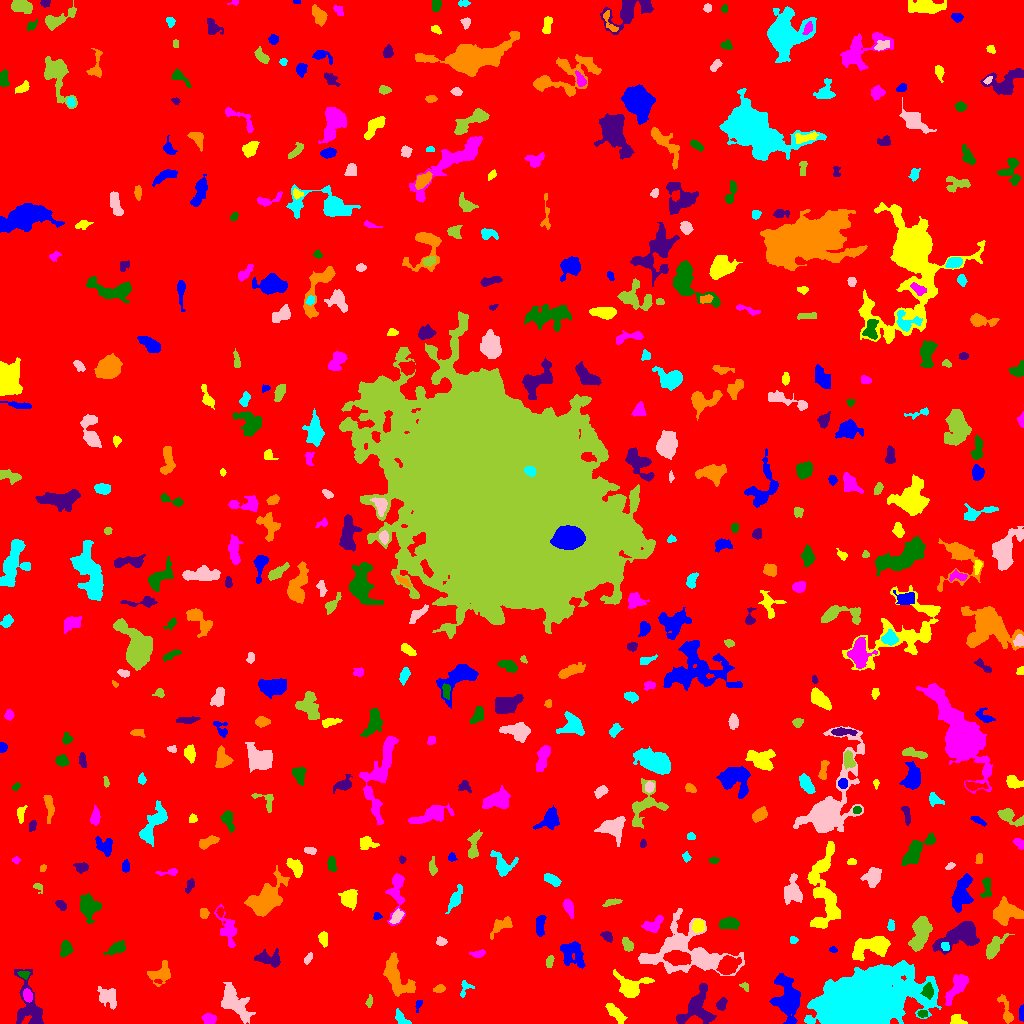

Source data for this figure (header and first rows):
ID, X, Y, A, B, theta, total_flux, mu_max, mu_median, mu_mean, R_fwhm, R_e, R10, R90, x_start, x_end, y_start, y_end, area, greylevel
0, 511.1, 520.2, 300, 297.7, 1.522, 2670228, 13.0, 3.0, 3.129, 139.8, 265.2, 103.8, 418.6, 0, 1023, 0, 1023, 853272, 3.129
1, 1022, 9.938, 3.79, 1.091, 1.553, 178.0, 5.0, 2.0, 2.312, 3.338, 2.523, 0.9772, 3.909, 1019, 1023, 2, 19, 77, 10.31
2, 957, 3.732, 3.971, 2.507, -0.3442, 291.0, 5.0, 2.0, 2.385, 3.949, 3.613, 1.382, 5.528, 950, 967, 0, 9, 122, 9.385
3, 208.9, 5.096, 2.809, 2.301, -0.0271, 477.0, 11.0, 3.0, 3.482, 3.241, 3.141, 1.128, 5.171, 201, 216, 0, 10, 137, 10.48
4, 923, 9.737, 2.527, 1.642, 0.02079, 179.0, 5.0, 3.0, 2.557, 3.523, 2.646, 1.128, 3.949, 917, 927, 6, 13, 70, 11.56
5, 697.3, 15.6, 10.17, 8.166, 1.124, 1863, 7.0, 2.0, 2.888, 7.999, 7.736, 3.038, 12.53, 676, 716, 0, 40, 645, 8.888
6, 1006, 10.92, 7.983, 2.25, -1.269, 574.0, 11.0, 2.0, 2.842, 3.038, 3.742, 1.382, 6.723, 997, 1013, 0, 29, 202, 8.842
7, 401.3, 3.783, 4.19, 2.062, -0.7712, 129.0, 2.0, 1.0, 0.9416, 5.352, 3.192, 1.382, 4.951, 395, 411, 0, 15, 137, 7.942
8, 233.8, 20.36, 10.09, 4.812, -0.8817, 1970, 9.0, 3.0, 3.177, 6.699, 7.334, 2.706, 11.98, 221, 255, 0, 41, 620, 9.177
9, 369.1, 21.81, 2.916, 1.365, 1.381, 165.0, 7.0, 2.0, 2.426, 2.034, 2.394, 0.7979, 3.989, 365, 372, 16, 29, 68, 8.426
10, 558.1, 20.72, 2.902, 2.016, 0.6942, 119.0, 3.0, 1.0, 1.19, 3.432, 2.821, 0.9772, 4.442, 553, 563, 16, 27, 100, 8.19
11, 418.4, 18.63, 3.448, 1.423, 1.245, 134.0, 3.0, 2.0, 2.127, 3.909, 2.646, 1.128, 3.868, 415, 422, 11, 23, 63, 9.127
12, 615, 11.01, 6.165, 2.293, -0.8115, 691.0, 6.0, 3.0, 3.099, 6.457, 4.72, 1.871, 7.291, 605, 627, 0, 20, 223, 9.099
13, 27.49, 27.95, 3.079, 2.047, -1.359, 417.0, 8.0, 4.0, 3.69, 4.297, 3.29, 1.262, 5.046, 23, 32, 21, 35, 113, 13.69
14, 927.6, 32.68, 3.398, 2.426, -1.547, 466.0, 7.0, 3.0, 3.128, 4.549, 3.613, 1.382, 5.698, 920, 933, 24, 41, 149, 17.13
15, 721.2, 18.93, 2.822, 2.021, 1.177, 240.0, 6.0, 2.0, 2.124, 3.785, 2.985, 1.128, 4.687, 716, 727, 13, 26, 113, 11.12
16, 439.2, 34.83, 2.819, 1.775, 0.3118, 231.0, 5.0, 2.0, 2.686, 3.656, 2.821, 1.128, 4.478, 433, 445, 31, 39, 86, 9.686
17, 465, 35.84, 4.602, 2.694, 1.207, 198.0, 4.0, 2.0, 1.768, 4.406, 3.29, 1.128, 5.262, 460, 474, 26, 43, 112, 8.768
18, 107.7, 26.73, 5.803, 4.188, -0.8313, 618.0, 5.0, 2.0, 2.109, 4.853, 5.754, 2.034, 8.556, 97, 116, 14, 37, 293, 8.109
19, 744.8, 37.02, 2.556, 1.741, -0.7456, 168.0, 5.0, 3.0, 2.754, 3.241, 2.523, 0.9772, 3.909, 739, 748, 32, 41, 61, 8.754
20, 345.8, 41.21, 2.71, 1.865, 0.5871, 216.0, 5.0, 2.0, 2.4, 3.7, 2.877, 1.128, 4.442, 341, 352, 36, 46, 90, 9.4
21, 787.4, 25.91, 11.52, 5.451, -1.401, 3695, 11.0, 4.0, 4.49, 9.373, 8.777, 3.432, 13.77, 769, 800, 0, 50, 823, 10.49
22, 631.3, 36.23, 7.919, 6.045, -0.07198, 1442, 11.0, 3.0, 3.148, 4.478, 6.05, 2.185, 10.42, 613, 654, 26, 54, 458, 9.148
23, 957.3, 37.19, 8.748, 3.202, 1.017, 1613, 10.0, 4.0, 4.506, 6.794, 5.781, 2.326, 9.202, 945, 968, 18, 49, 358, 11.51
24, 23.71, 49.05, 2.481, 1.837, -0.2717, 135.0, 4.0, 1.0, 1.709, 3.523, 2.585, 0.9772, 4.297, 17, 30, 44, 52, 79, 10.71
25, 29.39, 15.22, 14.86, 6.382, -1.335, 1895, 10.0, 3.0, 3.032, 5.754, 7.378, 2.585, 12.17, 14, 43, 0, 54, 625, 9.032
26, 160.4, 49.42, 6.108, 4.3, 0.4088, 861.0, 7.0, 2.0, 2.823, 5.499, 5.323, 2.034, 8.538, 147, 170, 37, 63, 305, 8.823
27, 864.9, 24.79, 17.51, 10.62, 0.2354, 154596, 249.0, 10.0, 28.42, 9.739, 12.99, 4.583, 29.68, 804, 941, 0, 63, 5439, 33.42
28, 308.1, 64.99, 2.681, 1.347, 0.9199, 83.0, 3.0, 1.0, 1.092, 2.877, 2.394, 0.7979, 3.7, 304, 312, 59, 71, 76, 10.09
29, 549.2, 61.61, 2.841, 1.551, 1.33, 139.0, 4.0, 2.0, 1.635, 3.742, 2.646, 0.9772, 4.222, 546, 554, 56, 68, 85, 8.635
30, 727.6, 58.46, 5.271, 3.976, 0.5624, 1188, 7.0, 3.0, 3.484, 7.069, 5.754, 2.326, 9.009, 716, 741, 49, 68, 341, 11.48
31, 572.1, 70.61, 7.169, 5.158, -0.9708, 1174, 6.0, 2.0, 2.705, 8.117, 6.408, 2.523, 10.19, 560, 585, 55, 82, 434, 8.705
32, 873.3, 77.87, 8.866, 4.235, 0.212, 5125, 26.0, 6.0, 8.585, 6.699, 6.507, 2.523, 11.35, 852, 890, 63, 87, 597, 14.58
33, 478.5, 69.84, 3.588, 1.582, 0.1246, 244.0, 7.0, 2.0, 2.49, 2.877, 2.764, 0.9772, 4.754, 469, 485, 66, 74, 98, 8.49
34, 116.6, 75.1, 4.881, 2.364, 0.4136, 626.0, 7.0, 3.0, 3.295, 5.078, 4.184, 1.693, 6.555, 103, 125, 68, 83, 190, 9.295
35, 267.9, 64.26, 6.742, 3.061, -0.2435, 521.0, 6.0, 2.0, 1.828, 5.202, 4.687, 1.784, 7.695, 254, 280, 56, 75, 285, 8.828
36, 397.1, 44.33, 11.24, 5.21, -1.066, 2341, 9.0, 4.0, 3.807, 8.215, 7.695, 3.038, 12.06, 383, 415, 27, 71, 615, 9.807
37, 945.3, 76.41, 2.298, 1.831, -0.8315, 172.0, 6.0, 2.0, 2.423, 3.29, 2.459, 0.9772, 3.868, 941, 949, 73, 81, 71, 14.42
38, 685.5, 70.24, 23.8, 13.09, -0.133, 5213, 10.0, 2.0, 2.824, 9.934, 12.83, 4.886, 20.93, 638, 744, 48, 115, 1846, 8.824
39, 627.3, 78.42, 3.49, 2.116, -1.03, 336.0, 5.0, 3.0, 2.585, 4.652, 3.478, 1.382, 5.323, 622, 633, 72, 86, 130, 9.585
40, 713.9, 80.54, 2.191, 1.687, -0.7407, 160.0, 6.0, 2.0, 2.5, 2.821, 2.394, 0.7979, 3.827, 709, 718, 76, 85, 64, 10.5
41, 832.8, 73.91, 1.88, 1.387, -0.1264, 118.0, 5.0, 2.0, 2.511, 2.585, 1.954, 0.7979, 3.192, 829, 837, 71, 77, 47, 12.51
42, 323.5, 85.21, 3.12, 1.961, -1.492, 184.0, 4.0, 1.0, 1.508, 4.222, 3.09, 1.128, 5.015, 318, 327, 76, 92, 122, 9.508
43, 227.8, 94.53, 9.569, 3.796, -1.208, 856.0, 6.0, 2.0, 2.391, 6.333, 5.781, 2.111, 9.236, 214, 236, 76, 119, 358, 8.391
44, 65.77, 74.51, 3.217, 2.351, 1.242, 391.0, 7.0, 2.0, 2.37, 3.613, 3.385, 1.262, 5.528, 60, 73, 67, 83, 165, 9.37
45, 607.3, 87.01, 2.925, 1.823, -0.5302, 154.0, 4.0, 1.0, 1.525, 3.827, 2.821, 0.9772, 4.618, 600, 612, 81, 92, 101, 8.525
46, 499.9, 97.9, 5.965, 3.023, 0.589, 641.0, 8.0, 2.0, 2.787, 4.334, 4.297, 1.596, 7.421, 490, 512, 84, 107, 230, 8.787
47, 793.4, 83.5, 1.781, 1.549, -0.0, 78.0, 3.0, 1.0, 1.368, 2.646, 2.034, 0.7979, 3.385, 790, 798, 80, 87, 57, 8.368
48, 441, 82.03, 2.499, 1.996, -0.03171, 214.0, 6.0, 2.0, 2.518, 3.385, 2.821, 0.9772, 4.442, 436, 447, 78, 87, 85, 9.518
49, 993.7, 76.03, 6.564, 2.785, 0.9396, 922.0, 8.0, 3.0, 3.235, 6.103, 5.046, 2.034, 8.019, 986, 1014, 64, 90, 285, 9.235
50, 477.9, 92.62, 2.143, 1.682, 0.5711, 119.0, 4.0, 2.0, 1.859, 3.478, 2.394, 0.7979, 3.785, 473, 482, 89, 97, 64, 8.859
51, 539.9, 98.2, 5.417, 2.073, 1.491, 582.0, 6.0, 3.0, 3.288, 5.971, 4.184, 1.693, 6.58, 536, 546, 87, 108, 177, 9.288
52, 698.3, 97.78, 3.092, 2.734, 1.425, 538.0, 7.0, 4.0, 3.71, 5.046, 3.785, 1.493, 5.754, 692, 704, 91, 104, 145, 12.71
53, 652.8, 98.57, 5.752, 3.046, 0.4699, 603.0, 6.0, 2.0, 2.766, 5.698, 4.478, 1.871, 7.159, 641, 663, 91, 108, 218, 8.766
54, 728.4, 99.95, 4.946, 2.695, 0.02432, 1337, 10.0, 7.0, 6.248, 6.933, 4.82, 2.034, 7.024, 719, 739, 94, 106, 214, 11.25
55, 959.2, 87.56, 11.65, 5.08, 0.4002, 3066, 10.0, 4.0, 4.2, 9.591, 8.078, 3.192, 12.87, 932, 979, 69, 102, 730, 10.2
56, 1005, 110.7, 6.702, 5.132, 0.0983, 2299, 12.0, 4.0, 4.616, 7.356, 6.604, 2.585, 10.73, 993, 1023, 98, 127, 498, 10.62
57, 890.9, 98.05, 2.981, 1.63, 1.554, 219.0, 5.0, 3.0, 2.882, 3.949, 2.821, 1.128, 4.26, 887, 894, 93, 104, 76, 9.882
58, 396.7, 107, 4.087, 2.177, 0.9067, 362.0, 5.0, 3.0, 2.662, 4.754, 3.7, 1.493, 5.698, 389, 404, 100, 115, 136, 10.66
59, 920.5, 90.78, 8.789, 4.167, 1.275, 2887, 12.0, 5.0, 5.584, 8.813, 7.334, 2.877, 11.33, 908, 932, 72, 107, 517, 10.58
... 456 more rows
